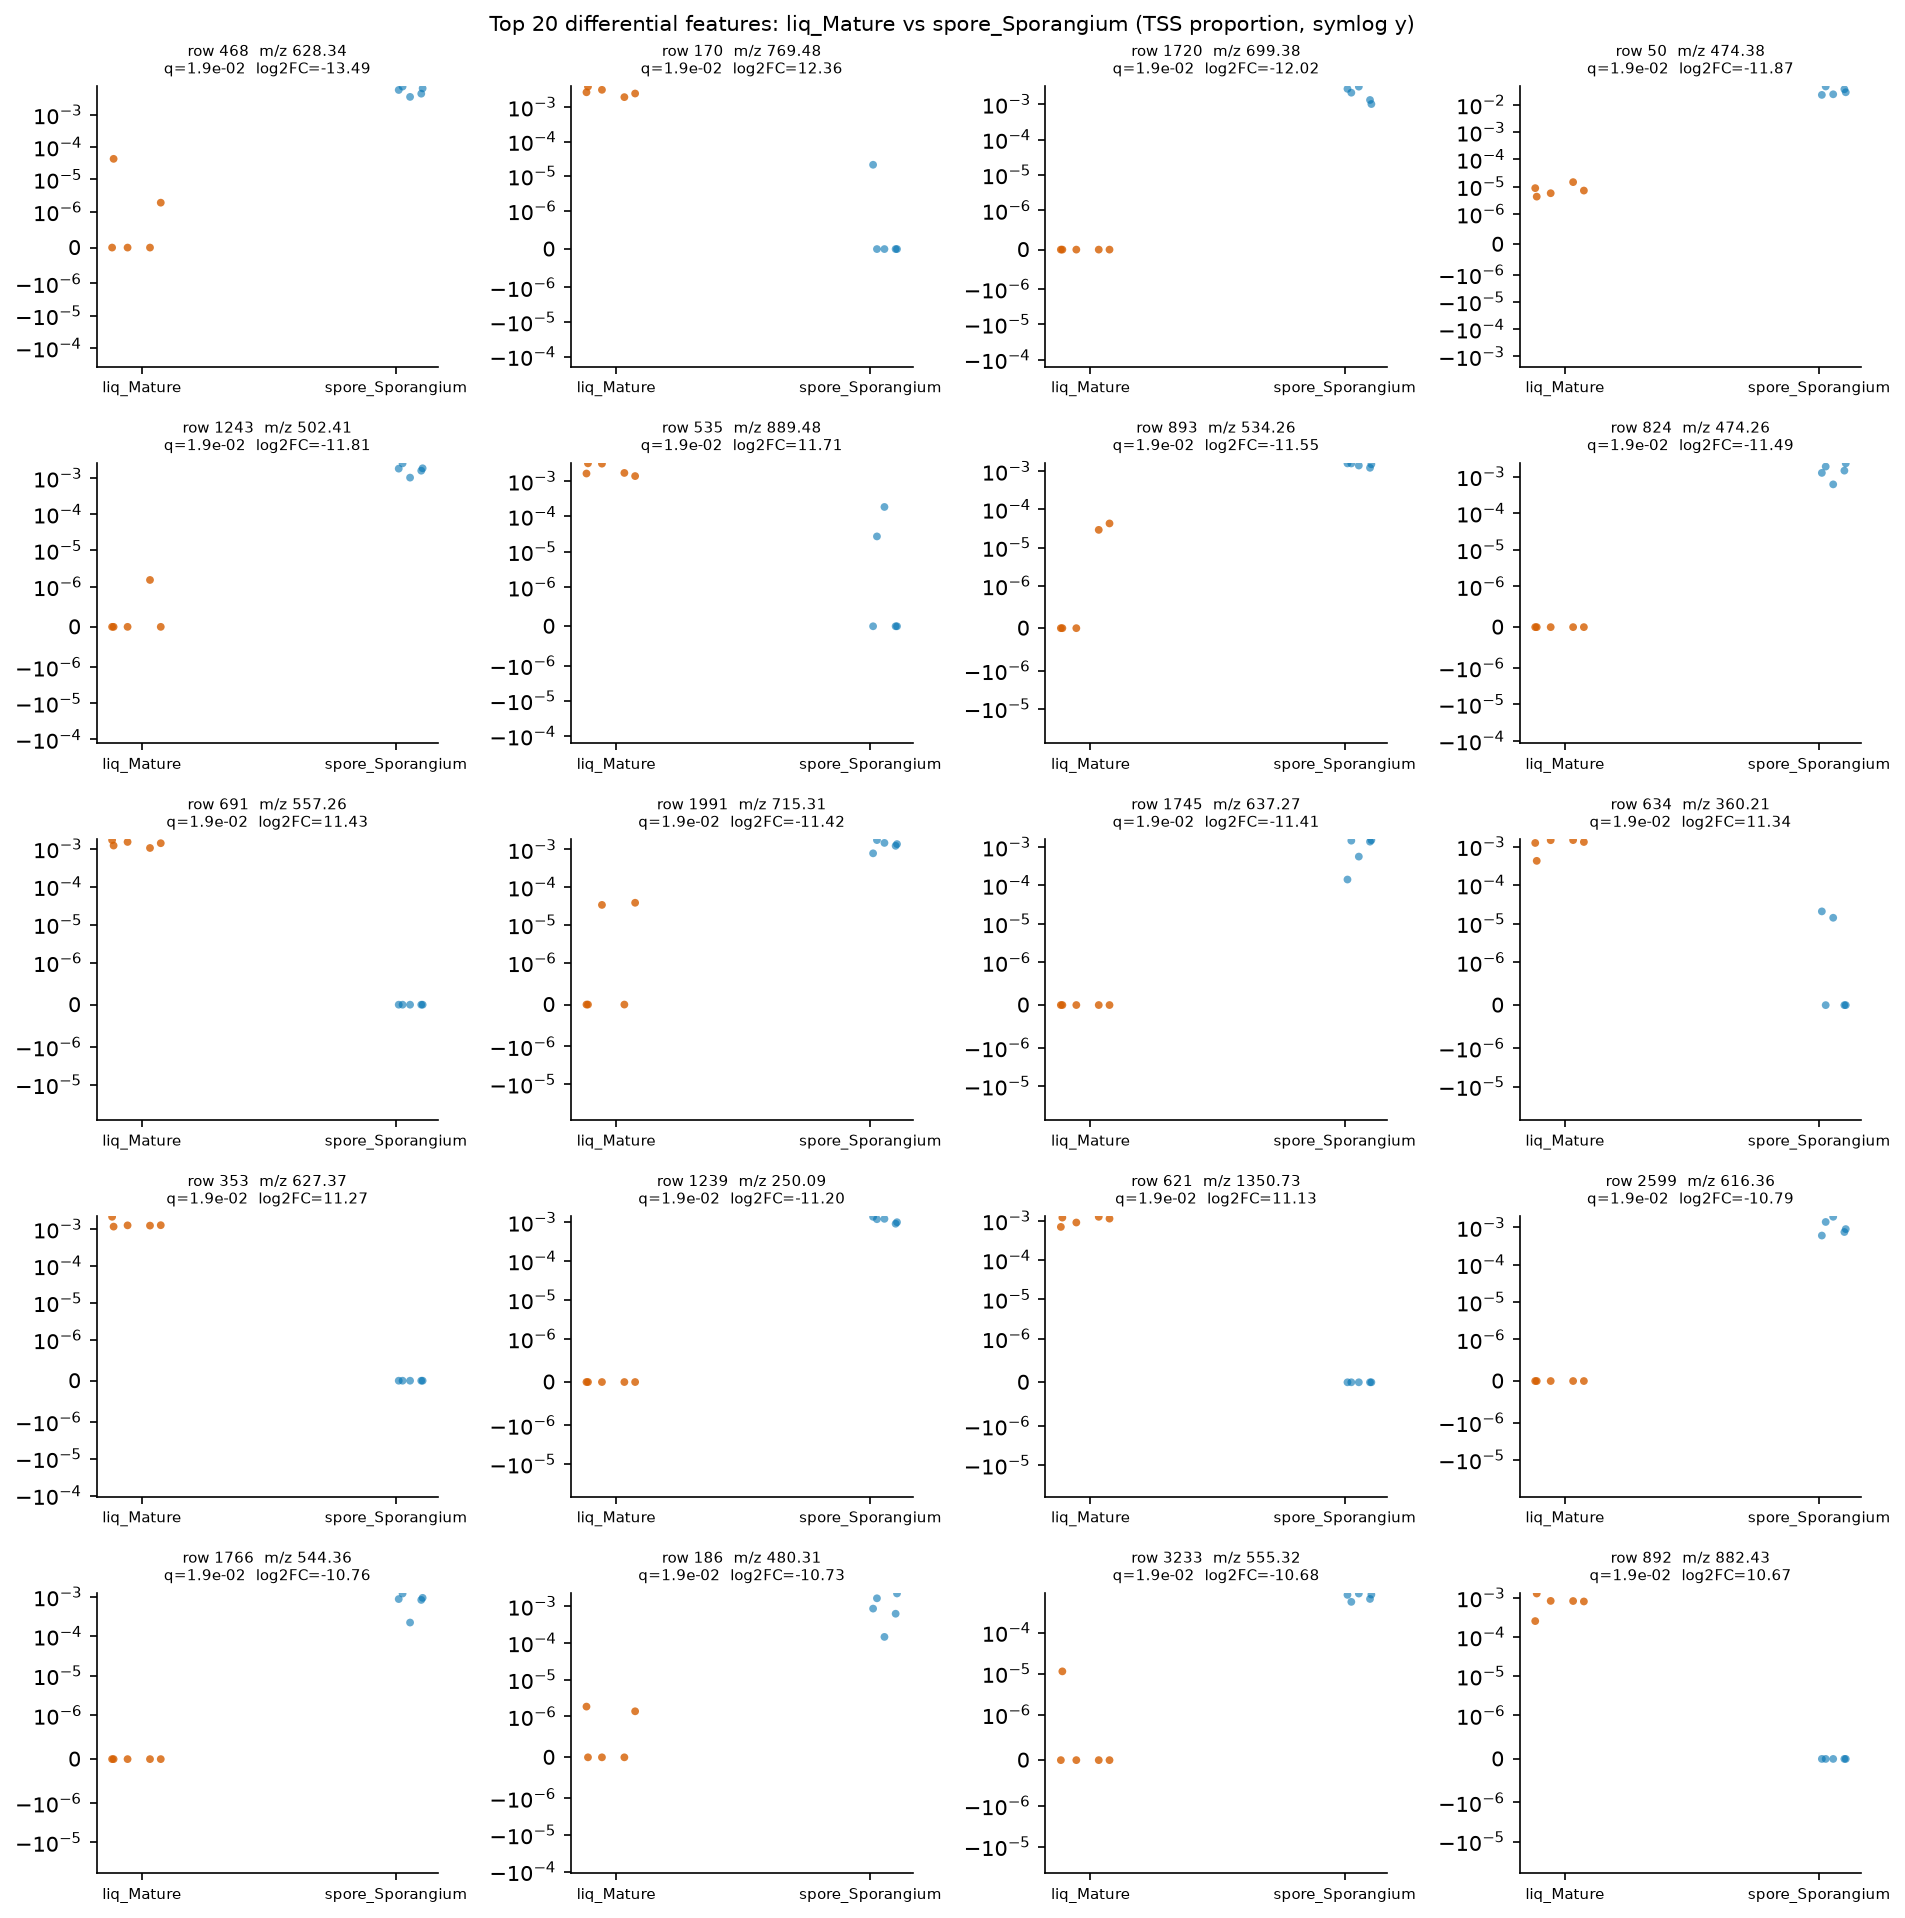

Data behind this chart, as committed beside it:
row_id	mz	rt	median_a	median_b	log2FC_a_over_b	prevalence_a	prevalence_b	prevalence_diff	U_stat	p_value	q_value
468	628.3	0.576	0.0	0.005844	-13.49	0.4	1.0	-0.6	0.0	0.007937	0.01942
170	769.5	2.046	0.002663	0.0	12.36	1.0	0.2	0.8	25.0	0.007937	0.01942
1720	699.4	1.31	0.0	0.002105	-12.02	0.0	1.0	-1.0	0.0	0.007937	0.01942
50	474.4	7.392	7.187448411800719e-06	0.02873	-11.87	1.0	1.0	0.0	0.0	0.007937	0.01942
1243	502.4	7.818	0.0	0.001815	-11.81	0.2	1.0	-0.8	0.0	0.007937	0.01942
535	889.5	3.923	0.001699	0.0	11.71	1.0	0.4	0.6	25.0	0.007937	0.01942
893	534.3	1.978	0.0	0.001516	-11.55	0.4	1.0	-0.6	0.0	0.007937	0.01942
824	474.3	6.147	0.0	0.001454	-11.49	0.0	1.0	-1.0	0.0	0.007937	0.01942
691	557.3	1.449	0.001398	0.0	11.43	1.0	0.0	1.0	25.0	0.007937	0.01942
1991	715.3	1.673	0.0	0.001384	-11.42	0.4	1.0	-0.6	0.0	0.007937	0.01942
1745	637.3	2.346	0.0	0.001374	-11.41	0.0	1.0	-1.0	0.0	0.007937	0.01942
634	360.2	0.59	0.001309	0.0	11.34	1.0	0.4	0.6	25.0	0.007937	0.01942
353	627.4	2.071	0.001252	0.0	11.27	1.0	0.0	1.0	25.0	0.007937	0.01942
1239	250.1	0.5562	0.0	0.001187	-11.2	0.0	1.0	-1.0	0.0	0.007937	0.01942
621	1351	3.321	0.001134	0.0	11.13	1.0	0.0	1.0	25.0	0.007937	0.01942
2599	616.4	1.794	0.0	0.0008976	-10.79	0.0	1.0	-1.0	0.0	0.007937	0.01942
1766	544.4	7.063	0.0	0.0008751	-10.76	0.0	1.0	-1.0	0.0	0.007937	0.01942
186	480.3	7.126	0.0	0.0008573	-10.73	0.4	1.0	-0.6	0.0	0.007937	0.01942
3233	555.3	1.575	0.0	0.0008283	-10.68	0.2	1.0	-0.8	0.0	0.007937	0.01942
892	882.4	3.551	0.0008269	0.0	10.67	1.0	0.0	1.0	25.0	0.007937	0.01942
